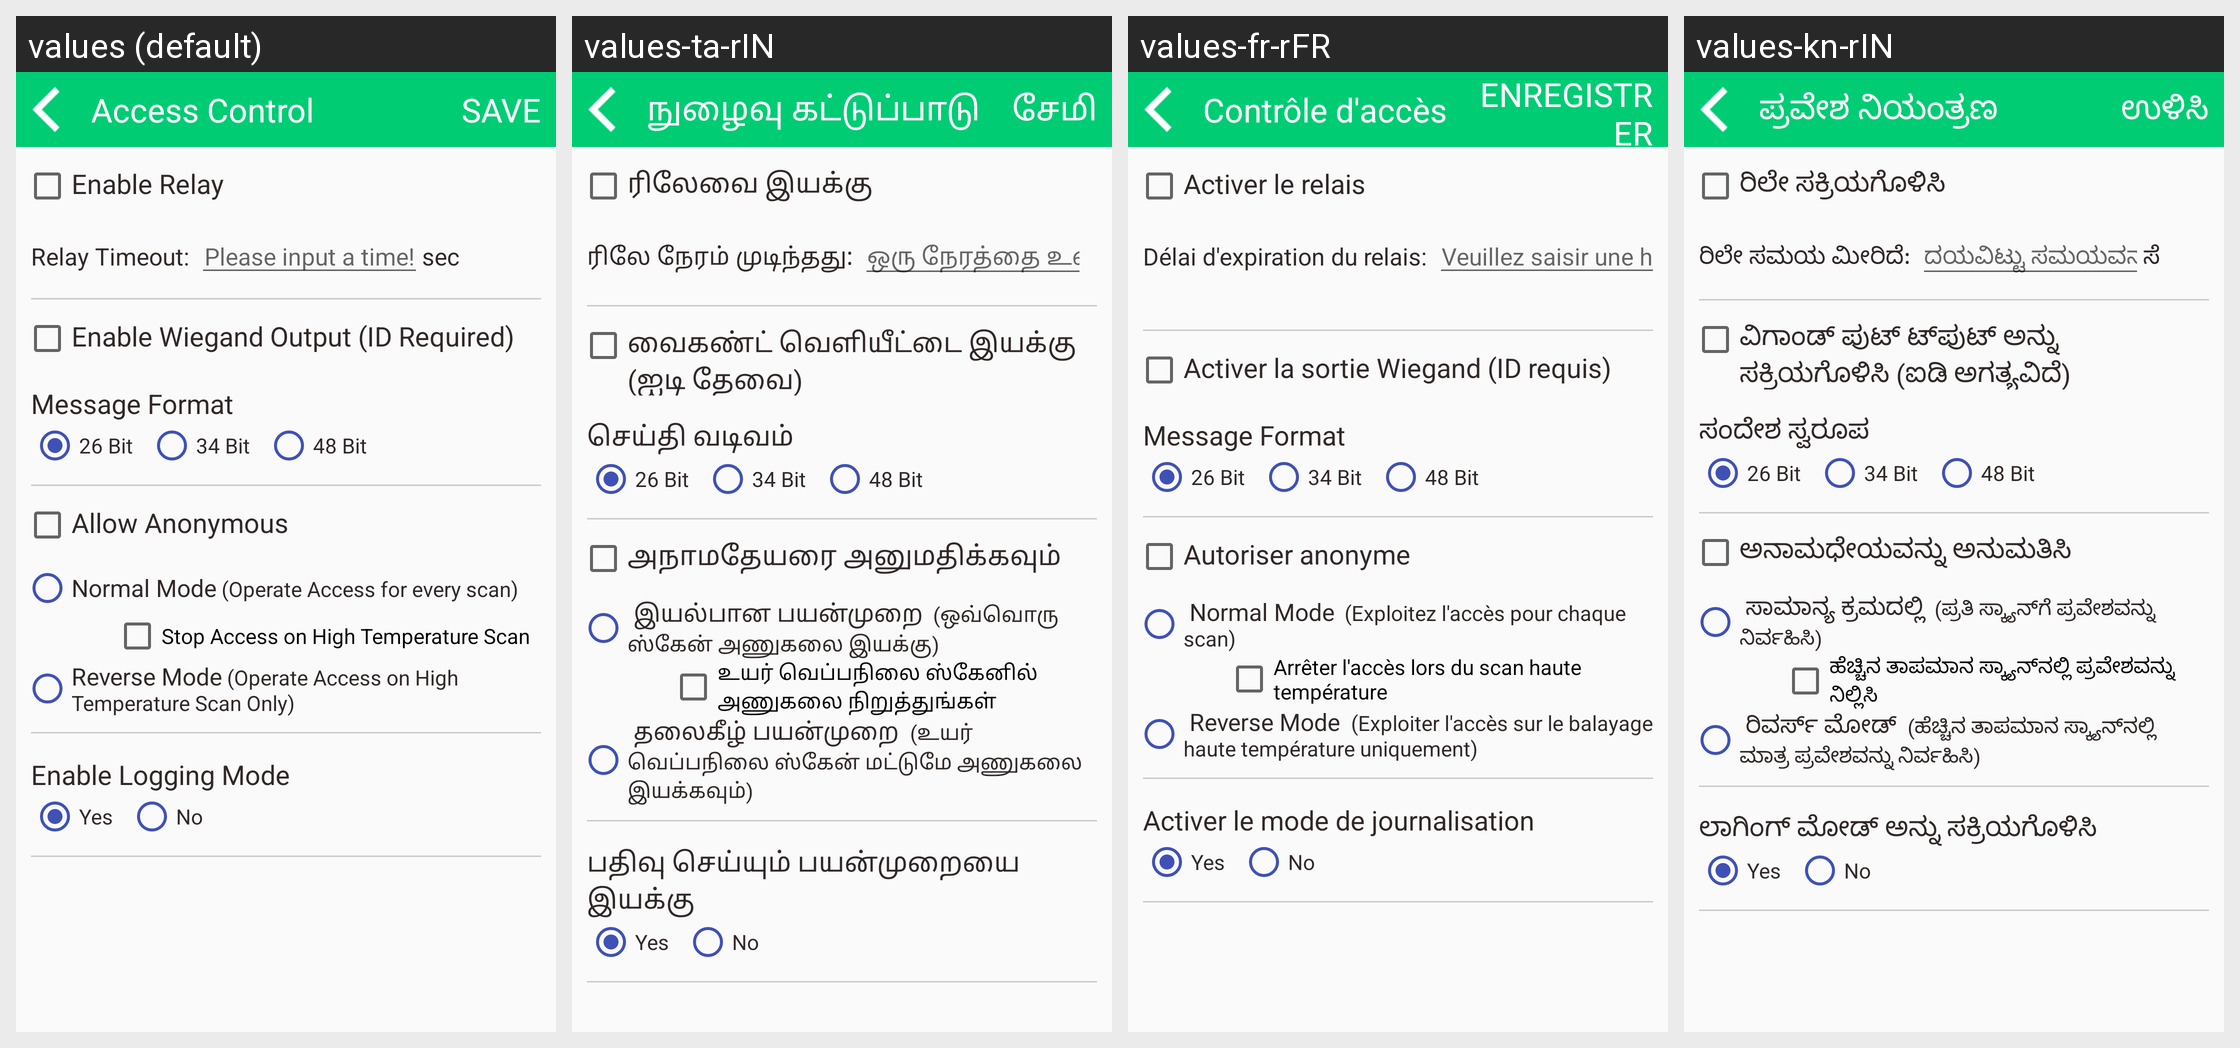

The Android screen above is rendered under several locales of the same app. Produce the string resources it draws, with the default and per-locale values.
Android screen res/layout/access_control_layout.xml rendered under 4 locales, left to right: values (default), values-ta-rIN, values-fr-rFR, values-kn-rIN. Device: Nexus 5 (rendered at 1080×1920; each locale shown at half size, 540×960, under a caption strip naming it); theme AppTheme.
Other locales in the repository, not shown: values-de-rDE, values-es-rES, values-hi-rIN, values-it-rIT, values-ja-rJP, values-te-rIN, values-zh-rCN.
Strings drawn on this screen, with the default value and each locale's value (text and hints the layout hard-codes, and strings that could not be matched under every locale, appear in the picture but are not listed):

access_control
  values: Access Control
  values-ta-rIN: நுழைவு கட்டுப்பாடு
  values-fr-rFR: Contrôle d'accès
  values-kn-rIN: ಪ್ರವೇಶ ನಿಯಂತ್ರಣ

save
  values: SAVE
  values-ta-rIN: சேமி
  values-fr-rFR: ENREGISTRER
  values-kn-rIN: ಉಳಿಸಿ

automatic_door_access
  values: Enable Relay
  values-ta-rIN: ரிலேவை இயக்கு
  values-fr-rFR: Activer le relais
  values-kn-rIN: ರಿಲೇ ಸಕ್ರಿಯಗೊಳಿಸಿ

relay_timeout
  values: Relay Timeout:
  values-ta-rIN: ரிலே நேரம் முடிந்தது:
  values-fr-rFR: Délai d'expiration du relais:
  values-kn-rIN: ರಿಲೇ ಸಮಯ ಮೀರಿದೆ:

relayinfo
  values: Please input a time!
  values-ta-rIN: ஒரு நேரத்தை உள்ளிடுக!
  values-fr-rFR: Veuillez saisir une heure!
  values-kn-rIN: ದಯವಿಟ್ಟು ಸಮಯವನ್ನು ನಮೂದಿಸಿ!

enable_access_control
  values: Enable Wiegand Output (ID Required)
  values-ta-rIN: வைகண்ட் வெளியீட்டை இயக்கு (ஐடி தேவை)
  values-fr-rFR: Activer la sortie Wiegand (ID requis)
  values-kn-rIN: ವಿಗಾಂಡ್ ಪುಟ್ ಟ್‌ಪುಟ್ ಅನ್ನು ಸಕ್ರಿಯಗೊಳಿಸಿ (ಐಡಿ ಅಗತ್ಯವಿದೆ)

access_control_card_format
  values: Message Format
  values-ta-rIN: செய்தி வடிவம்
  values-fr-rFR: Message Format
  values-kn-rIN: ಸಂದೇಶ ಸ್ವರೂಪ

allow_anonymous
  values: Allow Anonymous
  values-ta-rIN: அநாமதேயரை அனுமதிக்கவும்
  values-fr-rFR: Autoriser anonyme
  values-kn-rIN: ಅನಾಮಧೇಯವನ್ನು ಅನುಮತಿಸಿ

stop_relay
  values: Stop Access on High Temperature Scan
  values-ta-rIN: உயர் வெப்பநிலை ஸ்கேனில் அணுகலை நிறுத்துங்கள்
  values-fr-rFR: Arrêter l'accès lors du scan haute température
  values-kn-rIN: ಹೆಚ್ಚಿನ ತಾಪಮಾನ ಸ್ಕ್ಯಾನ್‌ನಲ್ಲಿ ಪ್ರವೇಶವನ್ನು ನಿಲ್ಲಿಸಿ

enable_logging
  values: Enable Logging Mode
  values-ta-rIN: பதிவு செய்யும் பயன்முறையை இயக்கு
  values-fr-rFR: Activer le mode de journalisation
  values-kn-rIN: ಲಾಗಿಂಗ್ ಮೋಡ್ ಅನ್ನು ಸಕ್ರಿಯಗೊಳಿಸಿ
